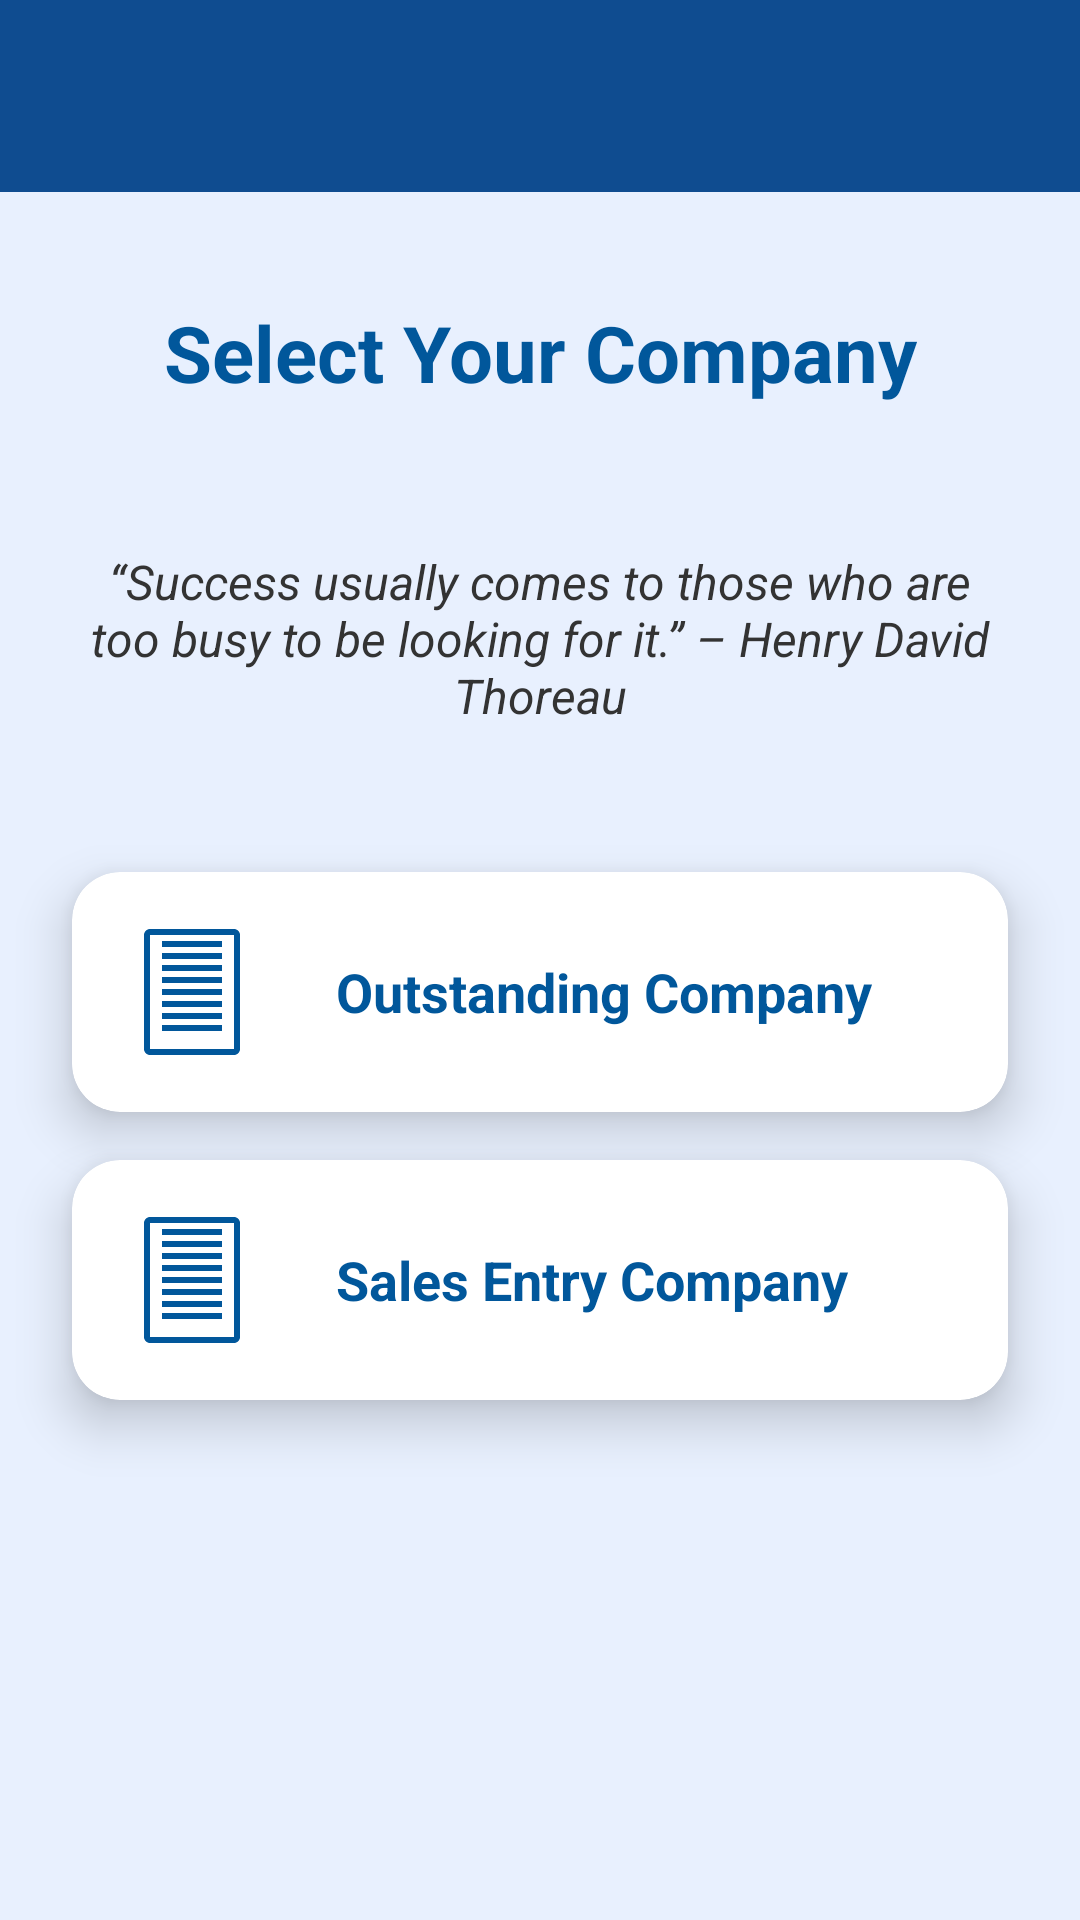

Here is an Android app screen rendered from its layout file. Give the layout XML and the strings, colors and styles it references.
<!-- AndroidManifest.xml: application theme Theme.AndroidTemplateKotlin.Splash -->
<!-- res/layout/activity_select_module.xml -->
<?xml version="1.0" encoding="utf-8"?>
<androidx.constraintlayout.widget.ConstraintLayout
    xmlns:android="http://schemas.android.com/apk/res/android"
    xmlns:app="http://schemas.android.com/apk/res-auto"
    xmlns:tools="http://schemas.android.com/tools"
    android:id="@+id/main"
    android:layout_width="match_parent"
    android:layout_height="match_parent"
    android:background="@color/light_blue_background"
    tools:context=".ui.selectmodule.SelectModuleActivity">

    <androidx.appcompat.widget.Toolbar
        android:id="@+id/toolbar"
        android:layout_width="match_parent"
        android:layout_height="wrap_content"
        android:fitsSystemWindows="true"
        android:background="@color/primary_blue"/>
    

    
    <TextView
        android:id="@+id/tvHeading"
        android:layout_width="wrap_content"
        android:layout_height="wrap_content"
        android:padding="16dp"
        android:text="Select Your Company"
        android:textColor="@color/colorPrimary"
        android:textSize="26sp"
        android:textStyle="bold"
        app:layout_constraintEnd_toEndOf="parent"
        android:layout_margin="20dp"
        app:layout_constraintStart_toStartOf="parent"
        app:layout_constraintTop_toBottomOf="@+id/toolbar" />

    <TextView
        android:id="@+id/tvQuote"
        android:layout_width="wrap_content"
        android:layout_height="wrap_content"
        android:text="“Success usually comes to those who are too busy to be looking for it.” – Henry David Thoreau"
        android:textSize="16sp"
        android:textStyle="italic"
        android:textColor="#333333"
        android:layout_marginTop="16dp"
        app:layout_constraintTop_toBottomOf="@id/tvHeading"
        app:layout_constraintStart_toStartOf="parent"
        app:layout_constraintEnd_toEndOf="parent"
        android:padding="16dp"
        android:gravity="center" />

    
    <androidx.cardview.widget.CardView
        android:id="@+id/cardCompany1"
        android:layout_width="0dp"
        android:layout_height="wrap_content"
        android:layout_marginStart="24dp"
        android:layout_marginEnd="24dp"
        android:layout_marginTop="32dp"
        app:cardCornerRadius="16dp"
        app:cardElevation="10dp"
        android:backgroundTint="@android:color/white"
        android:clickable="true"
        android:focusable="true"
        app:layout_constraintTop_toBottomOf="@id/tvQuote"
        app:layout_constraintStart_toStartOf="parent"
        app:layout_constraintEnd_toEndOf="parent">

        <LinearLayout
            android:layout_width="match_parent"
            android:layout_height="wrap_content"
            android:orientation="horizontal"
            android:gravity="center_vertical"
            android:padding="16dp">

            <ImageView
                android:layout_width="48dp"
                android:layout_height="48dp"
                android:layout_marginEnd="16dp"
                android:src="@drawable/ic_company_icon"
                android:contentDescription="Company 1 Icon"/>

            <TextView
                android:id="@+id/tvCompany1"
                android:layout_width="wrap_content"
                android:layout_height="wrap_content"
                android:text="Outstanding Company"
                android:textSize="18sp"
                android:textStyle="bold"
                android:textColor="@color/colorPrimary"
                android:layout_marginStart="8dp"/>

        </LinearLayout>
    </androidx.cardview.widget.CardView>

    
    <androidx.cardview.widget.CardView
        android:id="@+id/cardCompany2"
        android:layout_width="0dp"
        android:layout_height="wrap_content"
        android:layout_marginStart="24dp"
        android:layout_marginEnd="24dp"
        android:layout_marginTop="16dp"
        app:cardCornerRadius="16dp"
        app:cardElevation="10dp"
        android:backgroundTint="@android:color/white"
        android:clickable="true"
        android:focusable="true"
        app:layout_constraintTop_toBottomOf="@id/cardCompany1"
        app:layout_constraintStart_toStartOf="parent"
        app:layout_constraintEnd_toEndOf="parent">

        <LinearLayout
            android:layout_width="match_parent"
            android:layout_height="wrap_content"
            android:orientation="horizontal"
            android:gravity="center_vertical"
            android:padding="16dp">

            <ImageView
                android:layout_width="48dp"
                android:layout_height="48dp"
                android:layout_marginEnd="16dp"
                android:src="@drawable/ic_company_icon"
                android:contentDescription="Company 2 Icon"/>

            <TextView
                android:id="@+id/tvCompany2"
                android:layout_width="wrap_content"
                android:layout_height="wrap_content"
                android:text="Sales Entry Company"
                android:textSize="18sp"
                android:textStyle="bold"
                android:textColor="@color/colorPrimary"
                android:layout_marginStart="8dp"/>

        </LinearLayout>
    </androidx.cardview.widget.CardView>

</androidx.constraintlayout.widget.ConstraintLayout>
<!-- resources referenced by this layout -->
<resources>
  <color name="colorPrimary">#01579B</color>
  <color name="light_blue_background">#E8F0FE</color>
  <color name="primary_blue">#0F4C90</color>
  <!-- drawable ic_company_icon (drawable) -->
  <vector xmlns:android="http://schemas.android.com/apk/res/android"
      android:width="48dp"
      android:height="48dp"
      android:viewportWidth="48"
      android:viewportHeight="48">
      <path
          android:fillColor="@color/colorPrimary"
          android:pathData="M10,3H38C39.1,3 40,3.9 40,5V43C40,44.1 39.1,45 38,45H10C8.9,45 8,44.1 8,43V5C8,3.9 8.9,3 10,3ZM10,5V43H38V5H10ZM14,7H34V9H14V7ZM14,11H34V13H14V11ZM14,15H34V17H14V15ZM14,19H34V21H14V19ZM14,23H34V25H14V23ZM14,27H34V29H14V27ZM14,31H34V33H14V31ZM14,35H34V37H14V35Z"/>
  </vector>
  <style name="Theme.AndroidTemplateKotlin.Splash" parent="Theme.Material3.DayNight.NoActionBar">
          
          <item name="android:windowSplashScreenBackground">@color/white</item>
  
          
          <item name="android:windowSplashScreenAnimatedIcon">@drawable/ic_splash_logo</item>
  
          
          <item name="android:windowSplashScreenIconBackgroundColor">@android:color/transparent</item>
  
          
          <item name="postSplashScreenTheme">@style/Theme.AndroidTemplateKotlin</item>
  
          <item name="android:statusBarColor">@color/primary_blue</item>
          <item name="colorPrimary">@color/colorPrimary</item>
          <item name="colorPrimaryContainer">@color/colorPrimaryContainer</item>
          <item name="colorSecondary">@color/colorSecondary</item>
  
      </style>
  <color name="white">#FFFFFFFF</color>
  <!-- drawable ic_splash_logo (drawable) -->
  <?xml version="1.0" encoding="utf-8"?>
  <inset xmlns:android="http://schemas.android.com/apk/res/android"
      android:drawable="@drawable/logo_svg"
      android:insetLeft="30dp"
      android:insetTop="30dp"
      android:insetRight="30dp"
      android:insetBottom="30dp" />
  <style name="Theme.AndroidTemplateKotlin" parent="Theme.MaterialComponents.DayNight.NoActionBar">
          
          <item name="colorPrimary">@color/colorPrimary</item>
          <item name="colorPrimaryVariant">@color/purple_700</item>
          <item name="colorOnPrimary">@color/white</item>
          
          <item name="colorSecondary">@color/teal_200</item>
          <item name="colorSecondaryVariant">@color/teal_700</item>
          <item name="colorOnSecondary">@color/black</item>
          
          <item name="android:statusBarColor">@color/primary_blue</item>
          
      </style>
  <color name="colorPrimaryContainer">#01579B</color>
  <color name="colorSecondary">#01579B</color>
  <!-- drawable logo_svg: vector/xml drawable (drawable, 31492 chars, omitted) -->
  <color name="purple_700">#FF3700B3</color>
  <color name="teal_200">#FF03DAC5</color>
  <color name="teal_700">#FF018786</color>
  <color name="black">#FF000000</color>
</resources>
